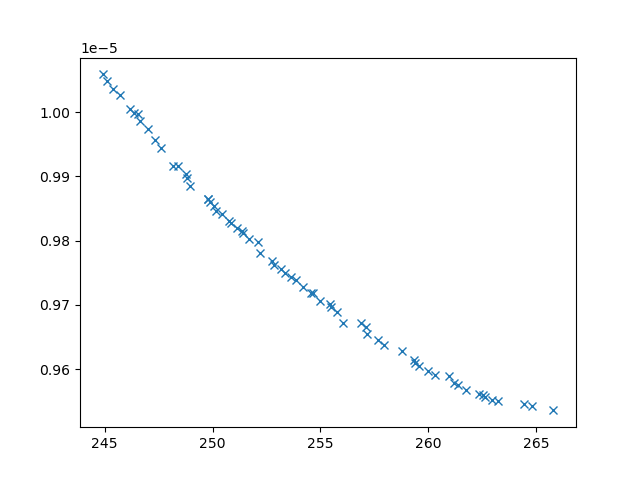

Source data for this figure (header and first rows):
xline_all_values, yline_all_values, X_all_values, obj1, obj2, obj3, inc
247.6, 9.94390532395791e-06, [np.float64(2.517326704730126), np.float…, 247.6, 9.94390532395791e-06, 11443538, 0
245.7, 1.0026340752933835e-05, [np.float64(1.7912143746635776), np.floa…, 245.7, 1.0026340752933835e-05, 20080675, 0
246.2, 1.0005412262706896e-05, [np.float64(2.714448673512629), 0.1, 10,…, 246.2, 1.0005412262706896e-05, 27227532, 0
248.2, 9.916260478431296e-06, [np.float64(0.8265555086999867), np.floa…, 248.2, 9.916260478431296e-06, 7780729, 0
265.8, 9.535925600965712e-06, [0.1, np.float64(6.854137833754922), np.…, 265.8, 9.535925600965712e-06, 2569747, 0
247, 9.973399118539204e-06, [np.float64(2.339319461336412), 0.1, np.…, 247, 9.973399118539204e-06, 25915832, 0
257.2, 9.655560216871331e-06, [np.float64(0.9804103470532675), np.floa…, 257.2, 9.655560216871331e-06, 3608565, 0
256.1, 9.671671966140106e-06, [0.1, np.float64(8.04928961461525), np.f…, 256.1, 9.671671966140106e-06, 3214189, 0
256.9, 9.671207685601768e-06, [np.float64(0.9850293311827432), np.floa…, 256.9, 9.671207685601768e-06, 3502726, 0
247.3, 9.95621905860255e-06, [np.float64(1.867075091768946), np.float…, 247.3, 9.95621905860255e-06, 13202156, 0
253.7, 9.743346679098204e-06, [np.float64(4.408023263185067), np.float…, 253.7, 9.743346679098204e-06, 4524993, 0
253.4, 9.749082287174644e-06, [np.float64(3.484947523569127), np.float…, 253.4, 9.749082287174644e-06, 4525785, 0
252.8, 9.762074249645405e-06, [np.float64(2.9219599942038057), np.floa…, 252.8, 9.762074249645405e-06, 4632963, 0
264.8, 9.542396762519897e-06, [np.float64(0.15058469376095351), np.flo…, 264.8, 9.542396762519897e-06, 2769208, 0
255.8, 9.688257260746915e-06, [np.float64(1.4959942309000098), np.floa…, 255.8, 9.688257260746915e-06, 3873340, 0
255.5, 9.696446641057415e-06, [np.float64(1.1100440503177484), np.floa…, 255.5, 9.696446641057415e-06, 3831138, 0
261.8, 9.568026828384817e-06, [0.1, np.float64(4.418469196785542), np.…, 261.8, 9.568026828384817e-06, 2721886, 0
264.4, 9.546242668800852e-06, [np.float64(0.23259308674215895), np.flo…, 264.4, 9.546242668800852e-06, 2704680, 0
248.9, 9.885631106988598e-06, [np.float64(6.342650887153966), np.float…, 248.9, 9.885631106988598e-06, 7393218, 0
261, 9.5893070091963e-06, [np.float64(0.6593480123478912), np.floa…, 261, 9.5893070091963e-06, 2972105, 0
259.6, 9.60539448893845e-06, [np.float64(0.7404946074434601), np.floa…, 259.6, 9.60539448893845e-06, 3286975, 0
260, 9.597751828567532e-06, [np.float64(0.9844837352717768), np.floa…, 260, 9.597751828567532e-06, 3220425, 0
254.2, 9.727798463264043e-06, [np.float64(1.3836078988901206), np.floa…, 254.2, 9.727798463264043e-06, 4224345, 0
251.4, 9.815186194307666e-06, [np.float64(1.1749146760224622), np.floa…, 251.4, 9.815186194307666e-06, 5626256, 0
252.1, 9.798545008403052e-06, [np.float64(1.59996490330997), np.float6…, 252.1, 9.798545008403052e-06, 5398397, 0
244.9, 1.005872525598601e-05, [np.float64(1.6953330815672891), 0.1, np…, 244.9, 1.005872525598601e-05, 28816202, 0
250.4, 9.841765419539378e-06, [np.float64(1.754466404287525), np.float…, 250.4, 9.841765419539378e-06, 6347637, 0
263.2, 9.550359217264827e-06, [0.1, np.float64(4.848222532089218), np.…, 263.2, 9.550359217264827e-06, 2617959, 0
245.4, 1.0035932497973633e-05, [np.float64(2.4452663051896666), 0.1, 10…, 245.4, 1.0035932497973633e-05, 27870311, 0
260.3, 9.591579418017433e-06, [np.float64(0.6924130089884164), np.floa…, 260.3, 9.591579418017433e-06, 3192887, 0
248.4, 9.915846744151697e-06, [np.float64(1.8899547179704228), np.floa…, 248.4, 9.915846744151697e-06, 9376477, 0
246.6, 9.98572358221613e-06, [np.float64(2.2235024625039808), np.floa…, 246.6, 9.98572358221613e-06, 18676639, 0
257.7, 9.645704781713116e-06, [np.float64(1.2222641026930023), np.floa…, 257.7, 9.645704781713116e-06, 3389049, 0
259.3, 9.614454117724229e-06, [np.float64(1.0142580161078296), np.floa…, 259.3, 9.614454117724229e-06, 3226465, 0
262.4, 9.561066752940512e-06, [np.float64(0.8661977307005091), np.floa…, 262.4, 9.561066752940512e-06, 2976361, 0
250.9, 9.828146691172685e-06, [np.float64(2.2481728745487004), np.floa…, 250.9, 9.828146691172685e-06, 6361564, 0
261.2, 9.578059937983347e-06, [np.float64(0.9238742185588307), np.floa…, 261.2, 9.578059937983347e-06, 3075218, 0
248.8, 9.903175932597693e-06, [np.float64(1.1041808382940086), np.floa…, 248.8, 9.903175932597693e-06, 9027321, 0
246.6, 9.997776534503298e-06, [np.float64(2.076062605054081), np.float…, 246.6, 9.997776534503298e-06, 22949896, 0
255, 9.705885479885393e-06, [np.float64(1.3382912767830508), np.floa…, 255, 9.705885479885393e-06, 3832329, 0
251.7, 9.803290966089751e-06, [np.float64(0.7327084717487224), np.floa…, 251.7, 9.803290966089751e-06, 5532264, 0
251.1, 9.820076910133861e-06, [np.float64(1.678104621422427), np.float…, 251.1, 9.820076910133861e-06, 6099048, 0
262.9, 9.551887506464015e-06, [np.float64(0.8794852072297921), np.floa…, 262.9, 9.551887506464015e-06, 2818067, 0
245.1, 1.004917229015379e-05, [np.float64(3.1660797397033216), 0.1, 10…, 245.1, 1.004917229015379e-05, 29036626, 0
261.4, 9.574931110888939e-06, [0.1, np.float64(4.371710887432835), np.…, 261.4, 9.574931110888939e-06, 2771663, 0
249.9, 9.860202167919894e-06, [np.float64(4.875146652670501), np.float…, 249.9, 9.860202167919894e-06, 7730511, 0
262.6, 9.55923946596197e-06, [np.float64(0.45113237926382654), np.flo…, 262.6, 9.55923946596197e-06, 2877318, 0
254.6, 9.718588155562045e-06, [np.float64(1.195338295859883), np.float…, 254.6, 9.718588155562045e-06, 4191804, 0
250.1, 9.854013712621158e-06, [np.float64(4.312428606905708), np.float…, 250.1, 9.854013712621158e-06, 7422141, 0
248.8, 9.898210733527476e-06, [np.float64(1.5742665937047045), np.floa…, 248.8, 9.898210733527476e-06, 7901741, 0
252.8, 9.767765785144267e-06, [np.float64(1.607227959748799), np.float…, 252.8, 9.767765785144267e-06, 4771442, 0
262.6, 9.557201851796977e-06, [np.float64(0.14384903257379422), np.flo…, 262.6, 9.557201851796977e-06, 2778930, 0
259.4, 9.610417588249357e-06, [np.float64(0.9592060392647201), np.floa…, 259.4, 9.610417588249357e-06, 3403072, 0
252.2, 9.780237059714633e-06, [np.float64(2.37297052410434), np.float6…, 252.2, 9.780237059714633e-06, 4890469, 0
253.9, 9.739009050037674e-06, [np.float64(4.447457668750616), np.float…, 253.9, 9.739009050037674e-06, 4495574, 0
246.4, 9.999383239702008e-06, [np.float64(2.521031286147594), np.float…, 246.4, 9.999383239702008e-06, 24490631, 0
257.9, 9.637815880062867e-06, [np.float64(1.104616519427923), np.float…, 257.9, 9.637815880062867e-06, 3333634, 0
257.1, 9.665253550889875e-06, [np.float64(0.8940358257635204), np.floa…, 257.1, 9.665253550889875e-06, 3445493, 0
250.2, 9.846252888171294e-06, [np.float64(3.40035434786211), np.float6…, 250.2, 9.846252888171294e-06, 6306420, 0
251.4, 9.812029380687806e-06, [np.float64(1.4249986477729235), np.floa…, 251.4, 9.812029380687806e-06, 5967456, 0
... 7 more rows
